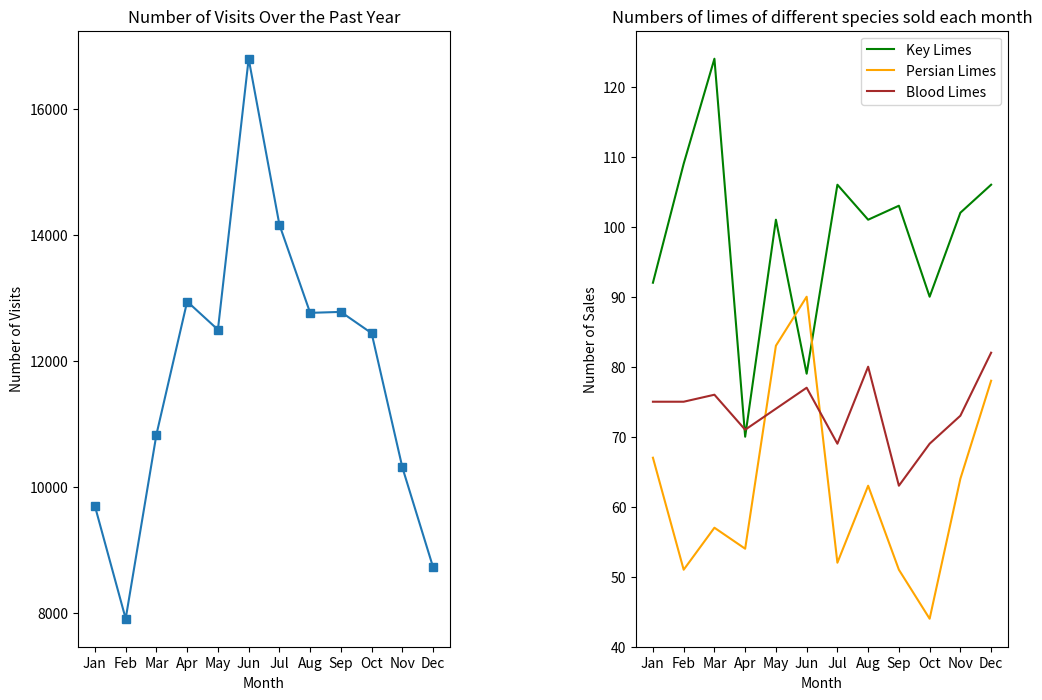

This figure's Python source:
from matplotlib import pyplot as plt

months = ["Jan", "Feb", "Mar", "Apr", "May", "Jun", "Jul", "Aug", "Sep", "Oct", "Nov", "Dec"]

visits_per_month = [9695, 7909, 10831, 12942, 12495, 16794, 14161, 12762, 12777, 12439, 10309, 8724]

# numbers of limes of different species sold each month
key_limes_per_month = [92.0, 109.0, 124.0, 70.0, 101.0, 79.0, 106.0, 101.0, 103.0, 90.0, 102.0, 106.0]
persian_limes_per_month = [67.0, 51.0, 57.0, 54.0, 83.0, 90.0, 52.0, 63.0, 51.0, 44.0, 64.0, 78.0]
blood_limes_per_month = [75.0, 75.0, 76.0, 71.0, 74.0, 77.0, 69.0, 80.0, 63.0, 69.0, 73.0, 82.0]


# create your figure here
plt.figure(figsize=(12, 8))

# Subplot 1
ax1 = plt.subplot(1,2,1)
x_values = range(len(months))
plt.plot(x_values, visits_per_month, marker='s')
plt.title('Number of Visits Over the Past Year')
plt.xlabel('Month')
plt.ylabel('Number of Visits')
plt.xticks(x_values)
ax1.set_xticklabels(months)

# Subplot 2
ax2 = plt.subplot(1,2,2)
plt.plot(x_values, key_limes_per_month, c='green')
plt.plot(x_values, persian_limes_per_month, c='orange')
plt.plot(x_values, blood_limes_per_month, c='brown')
plt.legend(['Key Limes', 'Persian Limes', 'Blood Limes'], loc=1)
ax2.set_xticks(x_values)
ax2.set_xticklabels(months)
plt.title('Numbers of limes of different species sold each month')
plt.xlabel('Month')
plt.ylabel('Number of Sales')

# Adjust margin, save and display plots
plt.subplots_adjust(wspace=0.5)
plt.savefig('sublimes_lime_graphs.png')
plt.show()
plt.clf()
